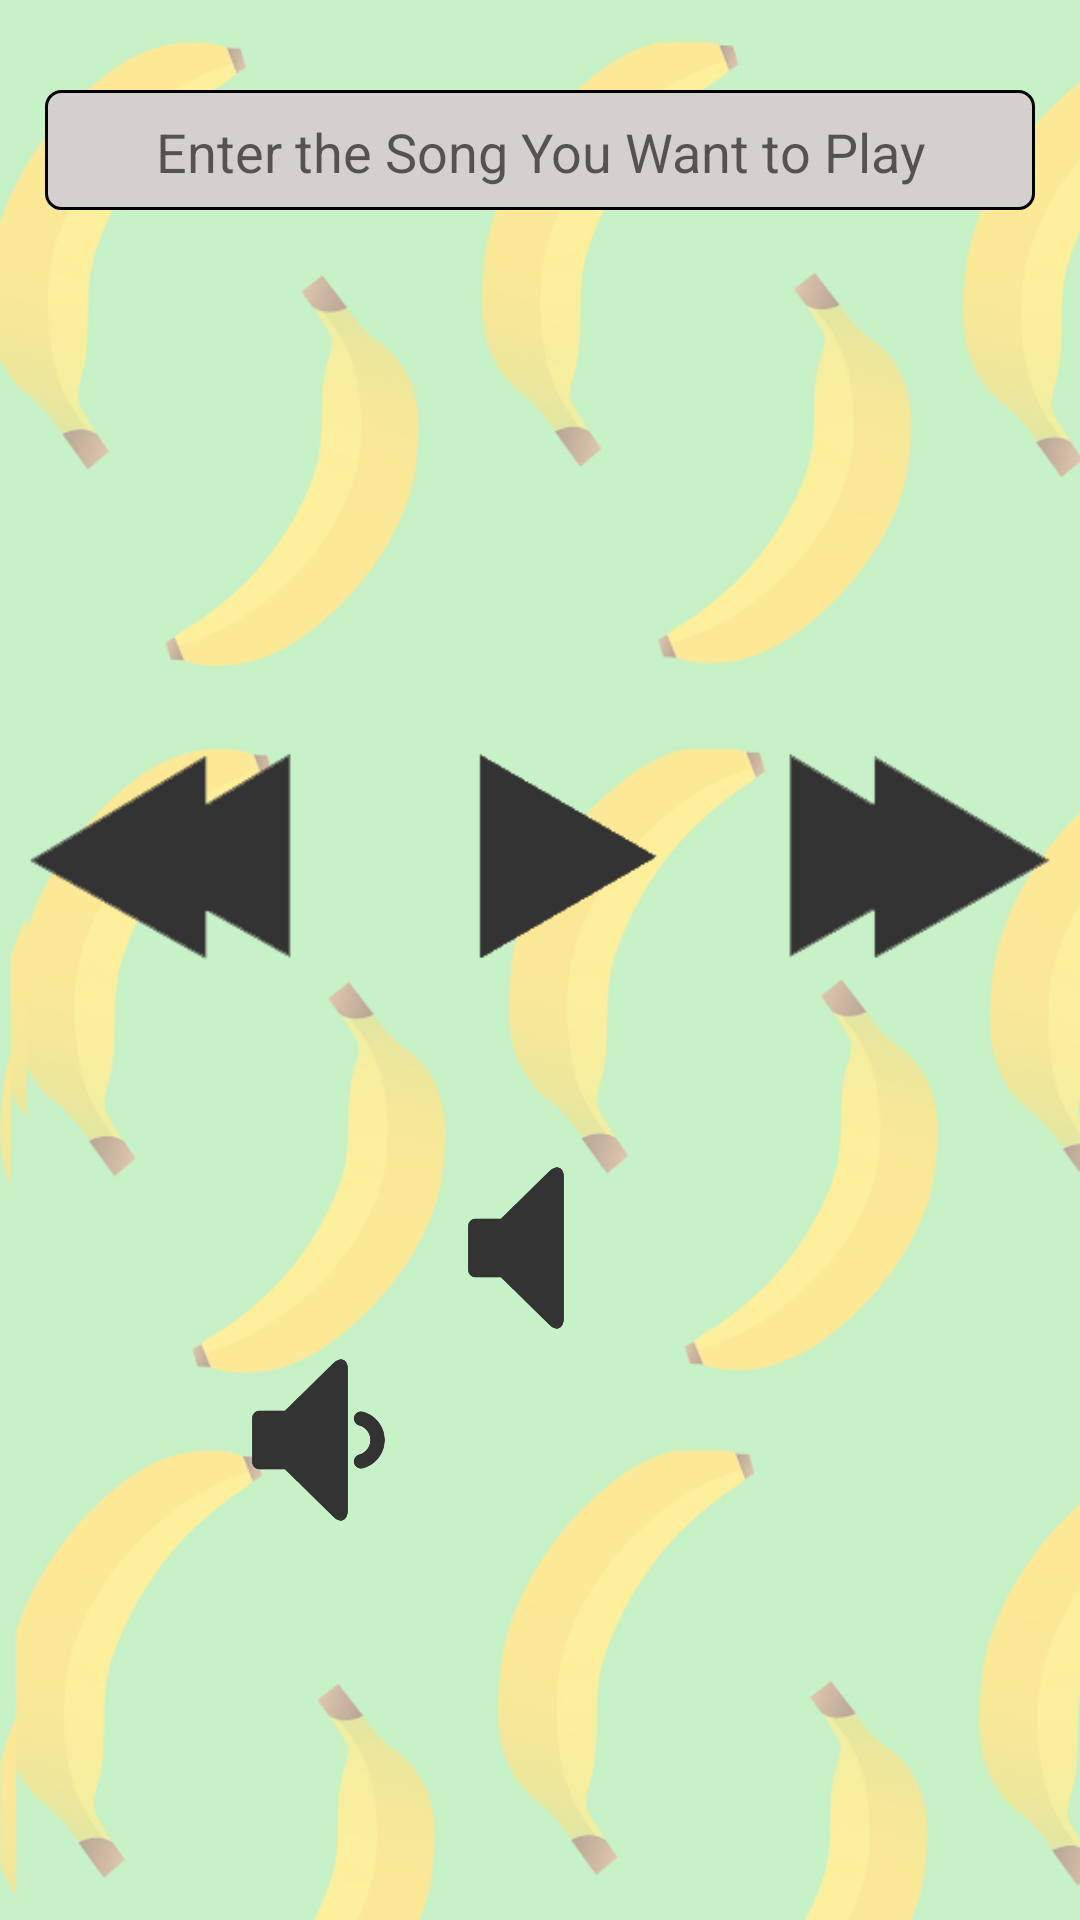

Write the Android layout XML for this screen, with the resource values it uses.
<!-- AndroidManifest.xml: application theme AppTheme -->
<!-- res/layout/fragment_music_player.xml -->
<?xml version="1.0" encoding="utf-8"?>
<LinearLayout xmlns:android="http://schemas.android.com/apk/res/android"
    xmlns:app="http://schemas.android.com/apk/res-auto"
    android:orientation="vertical" android:layout_width="match_parent"
    android:background="@drawable/bckgrnd"
    android:weightSum="10"
    android:layout_height="match_parent">

    <LinearLayout
        android:layout_width="match_parent"
        android:layout_height="0dp"
        android:layout_weight="3"

        android:orientation="horizontal">

        <EditText
            android:id="@+id/songName"
            android:layout_width="match_parent"
            android:layout_height="40dp"
            android:layout_marginTop="30dp"
            android:layout_marginRight="15dp"
            android:layout_marginLeft="15dp"
            android:layout_weight="2"
            android:background="@drawable/rounded_corner"
            android:ems="10"
            android:gravity="center"
            android:hint="Enter the Song You Want to Play"
            android:inputType="text" />

    </LinearLayout>

    <LinearLayout
        android:layout_width="match_parent"
        android:layout_height="0dp"
        android:layout_weight="3"
        android:orientation="horizontal">
        <ImageView
            android:id="@+id/backButton"
            android:layout_width="wrap_content"
            android:layout_height="wrap_content"
            android:layout_weight="1"
            app:srcCompat="@drawable/backbutton" />



        <ImageView
            android:id="@+id/playPauseButton"
            android:layout_width="wrap_content"
            android:layout_height="wrap_content"
            android:layout_weight="1"
            app:srcCompat="@drawable/playbutton" />
        <ImageView
            android:id="@+id/forwardButton"
            android:layout_width="wrap_content"
            android:layout_height="wrap_content"
            android:layout_weight="1"
            app:srcCompat="@drawable/forwardbutton" />


    </LinearLayout>

    <LinearLayout
        android:layout_width="match_parent"
        android:layout_height="0dp"
        android:layout_weight="1"
        android:orientation="horizontal">

        <ImageView
            android:id="@+id/muteButton"
            android:layout_width="wrap_content"
            android:layout_height="wrap_content"
            android:layout_weight="1"
            app:srcCompat="@drawable/unmute" />
    </LinearLayout>

    <LinearLayout
        android:layout_width="match_parent"
        android:layout_height="0dp"
        android:layout_weight="1"
        android:weightSum="5"
        android:orientation="horizontal">

        <LinearLayout
            android:layout_width="0dp"
            android:layout_height="match_parent"
            android:layout_weight="1"
            android:orientation="horizontal"></LinearLayout>

        <ImageView
            android:id="@+id/low"
            android:layout_width="0dp"
            android:layout_height="wrap_content"
            android:layout_weight="1"
            app:srcCompat="@drawable/voldown" />

        <LinearLayout
            android:layout_width="0dp"
            android:layout_height="match_parent"
            android:layout_weight="1"
            android:orientation="horizontal"></LinearLayout>

        <ImageView
            android:id="@+id/high"
            android:layout_width="0dp"
            android:layout_height="wrap_content"
            android:layout_weight="1"
            app:srcCompat="@drawable/volup" />

        <LinearLayout
            android:layout_width="0dp"
            android:layout_height="match_parent"
            android:layout_weight="1"
            android:orientation="horizontal"></LinearLayout>
    </LinearLayout>

</LinearLayout>
<!-- resources referenced by this layout -->
<resources>
  <!-- drawable backbutton: png bitmap (drawable, 2992 bytes) -->
  <!-- drawable bckgrnd: png bitmap (drawable, 143014 bytes) -->
  <!-- drawable forwardbutton: png bitmap (drawable, 2740 bytes) -->
  <!-- drawable playbutton: png bitmap (drawable, 2397 bytes) -->
  <!-- drawable rounded_corner (drawable) -->
  <?xml version="1.0" encoding="utf-8"?>
  <shape xmlns:android="http://schemas.android.com/apk/res/android" >
      <stroke
          android:width="1dp"
          android:color="#000" />
  
      <solid android:color="#D3D0CD" />
  
      <padding
          android:left="1dp"
          android:right="1dp"
          android:top="1dp" />
  
      <corners android:radius="5dp" />
  </shape>
  <!-- drawable unmute: png bitmap (drawable, 7569 bytes) -->
  <!-- drawable voldown: png bitmap (drawable, 11188 bytes) -->
  <style name="AppTheme" parent="Theme.AppCompat.Light.DarkActionBar">
          
          <item name="colorPrimary">#a6a6a6</item>
          <item name="colorPrimaryDark">#b3b3b3</item>
          <item name="colorAccent">@color/colorAccent</item>
      </style>
  <!-- not gathered from this repository: default colours our renderer supplied (Android Studio template values) -->
  <color name="colorAccent">#FF03DAC5</color>
</resources>
